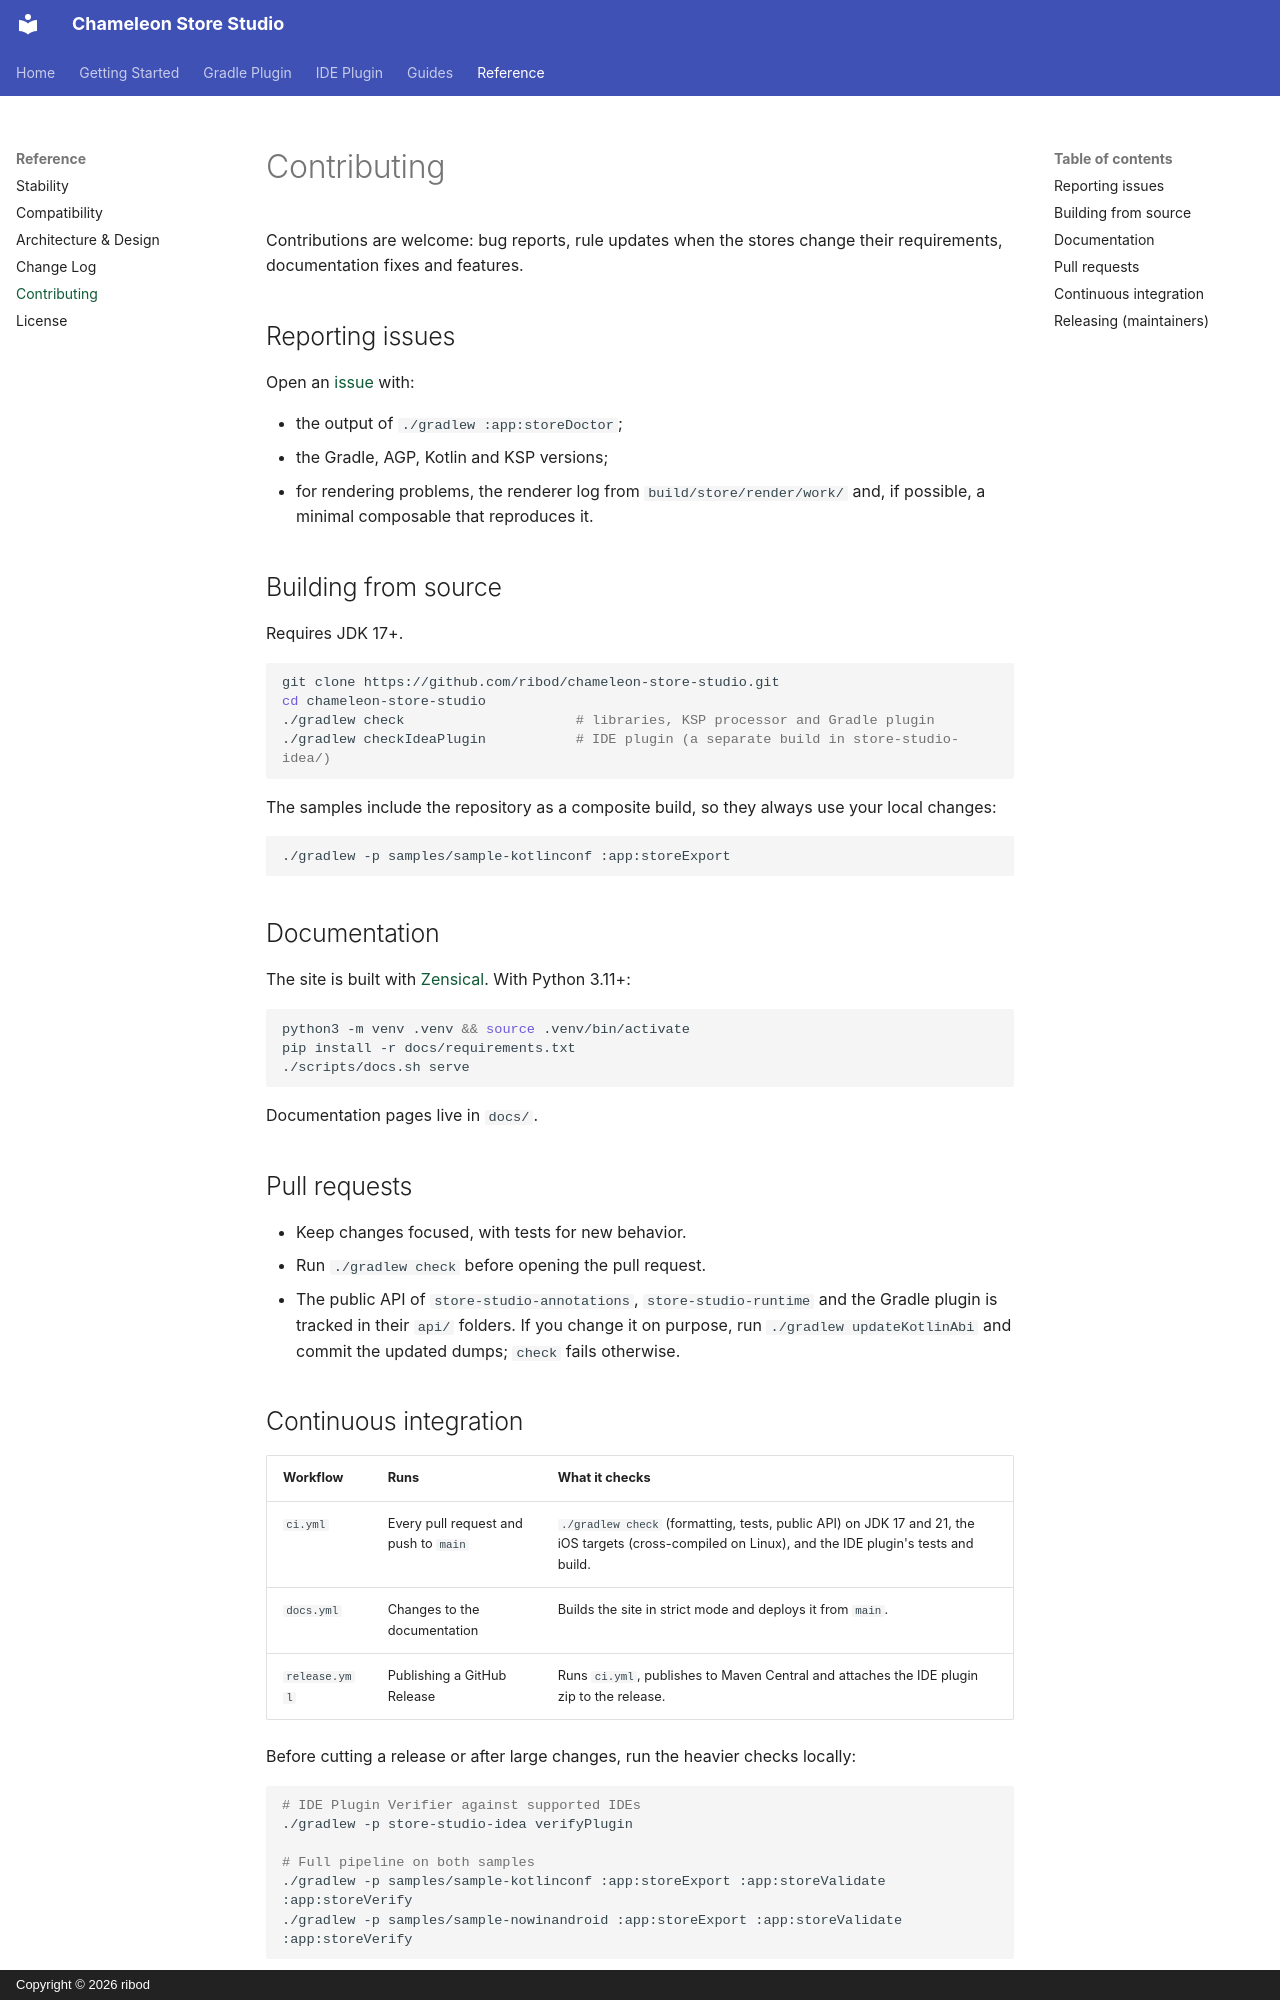

repository: ribod/chameleon-store-studio · page: contributing/index.html · generator: mkdocs · copyright: Copyright © 2026 ribod

# Contributing

Contributions are welcome: bug reports, rule updates when the stores change their requirements,
documentation fixes and features.

## Reporting issues

Open an [issue](https://github.com/ribod/chameleon-store-studio/issues) with:

- the output of `./gradlew :app:storeDoctor`;
- the Gradle, AGP, Kotlin and KSP versions;
- for rendering problems, the renderer log from `build/store/render/work/` and, if possible, a
  minimal composable that reproduces it.

## Building from source

Requires JDK 17+.

```bash
git clone https://github.com/ribod/chameleon-store-studio.git
cd chameleon-store-studio
./gradlew check                     # libraries, KSP processor and Gradle plugin
./gradlew checkIdeaPlugin           # IDE plugin (a separate build in store-studio-idea/)
```

The samples include the repository as a composite build, so they always use your local changes:

```bash
./gradlew -p samples/sample-kotlinconf :app:storeExport
```

## Documentation

The site is built with [Zensical](https://zensical.org). With Python 3.11+:

```bash
python3 -m venv .venv && source .venv/bin/activate
pip install -r docs/requirements.txt
./scripts/docs.sh serve
```

Documentation pages live in `docs/`.

## Pull requests

- Keep changes focused, with tests for new behavior.
- Run `./gradlew check` before opening the pull request.
- The public API of `store-studio-annotations`, `store-studio-runtime` and the Gradle plugin is
  tracked in their `api/` folders. If you change it on purpose, run
  `./gradlew updateKotlinAbi` and commit the updated dumps; `check` fails otherwise.

## Continuous integration

| Workflow | Runs | What it checks |
|---|---|---|
| `ci.yml` | Every pull request and push to `main` | `./gradlew check` (formatting, tests, public API) on JDK 17 and 21, the iOS targets (cross-compiled on Linux), and the IDE plugin's tests and build. |
| `docs.yml` | Changes to the documentation | Builds the site in strict mode and deploys it from `main`. |
| `release.yml` | Publishing a GitHub Release | Runs `ci.yml`, publishes to Maven Central and attaches the IDE plugin zip to the release. |

Before cutting a release or after large changes, run the heavier checks locally:

```bash
# IDE Plugin Verifier against supported IDEs
./gradlew -p store-studio-idea verifyPlugin

# Full pipeline on both samples
./gradlew -p samples/sample-kotlinconf :app:storeExport :app:storeValidate :app:storeVerify
./gradlew -p samples/sample-nowinandroid :app:storeExport :app:storeValidate :app:storeVerify
```
